Run: headless pygame with SDL's dummy video driver; simulated clock (each Clock.tick advances the game by its frame time, no real sleeping); random seed 0; keys injected as events and as key.get_pressed() state; no mouse input.
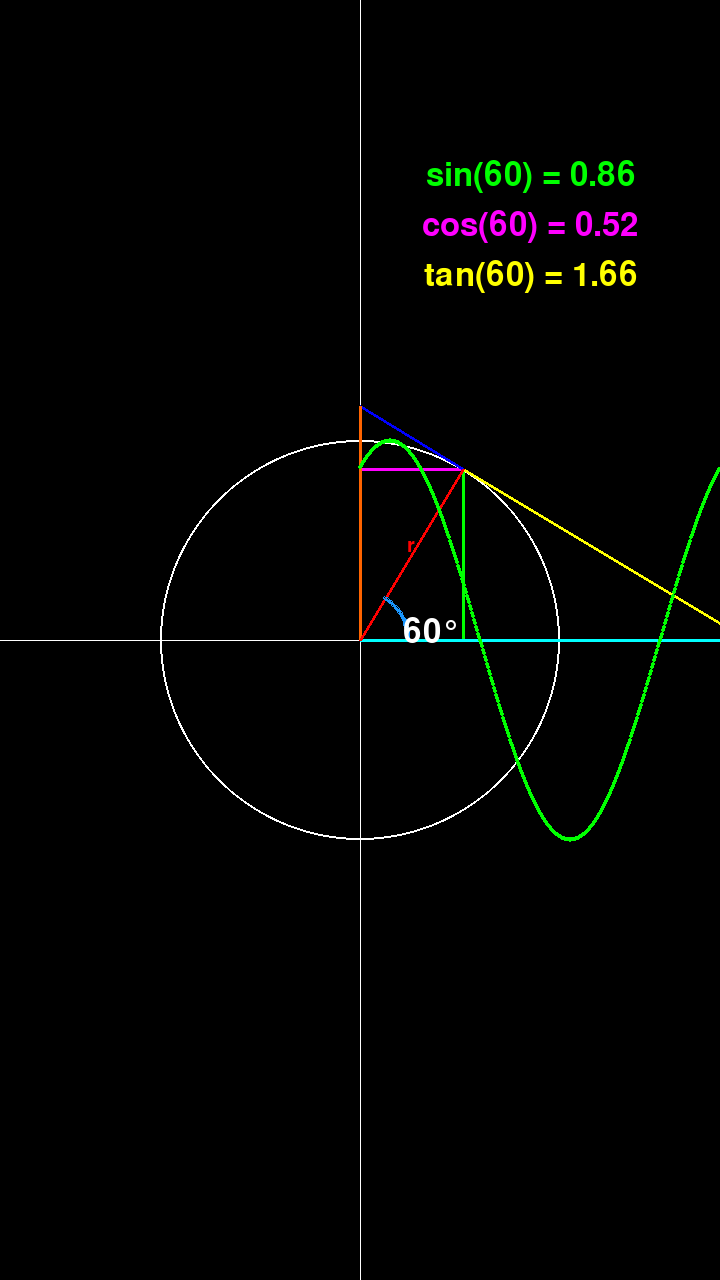
Frame 1 of 4 · flips 1–60 · no input
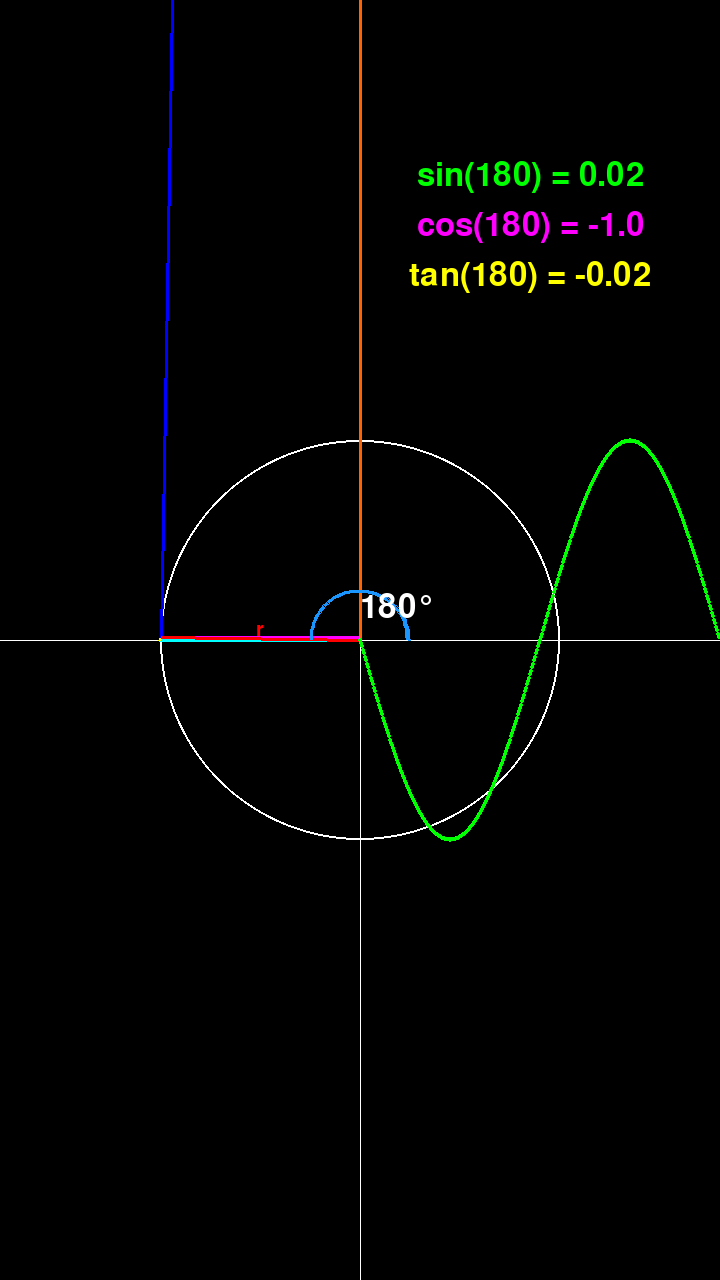
Frame 2 of 4 · flips 61–180 · tapped SPACE, RETURN · held RIGHT (→), D
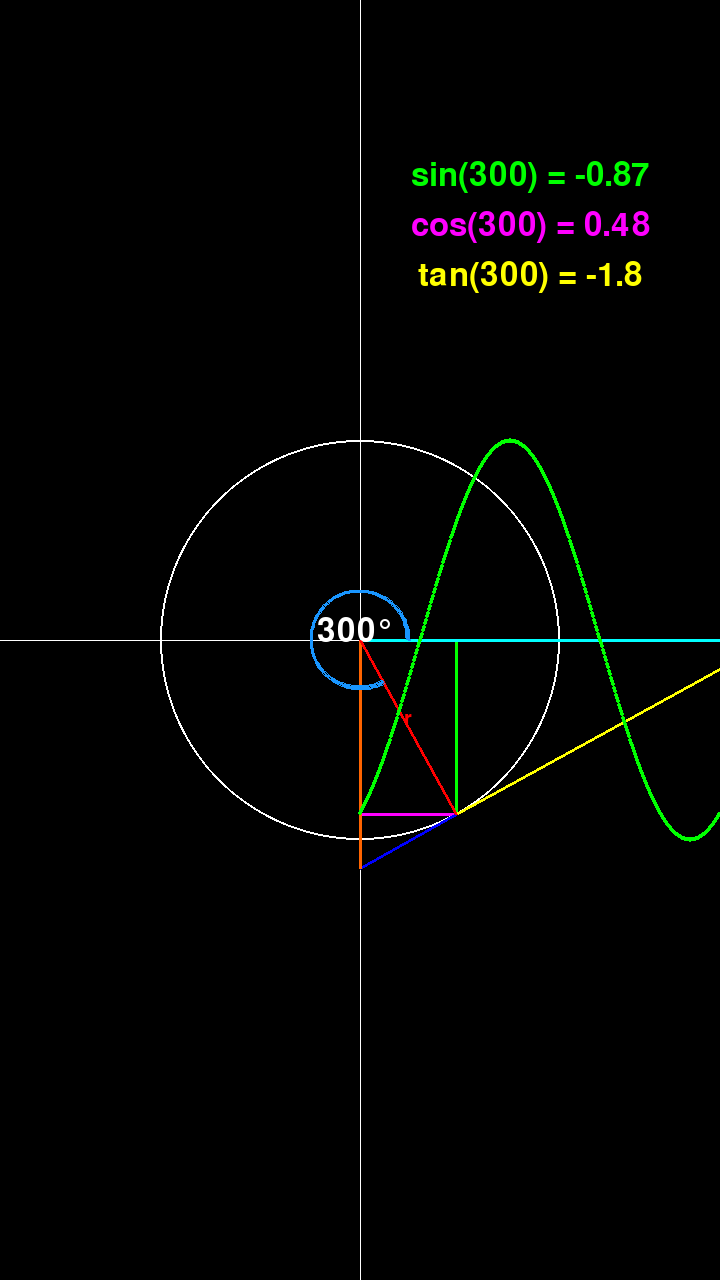
Frame 3 of 4 · flips 181–300 · held DOWN (↓), S
Frame 4 of 4 · flips 301–420 · held LEFT (←), A, UP (↑), W · screen same as frame 1, image omitted

The pygame program that drew these frames:

import pygame
import sys
import math

# Initialize Pygame
pygame.init()

# Set up the display
width, height = 720, 1280
# width, height = 720, 780

screen = pygame.display.set_mode((width, height))
pygame.display.set_caption('Hollow Circle')

# Colors
BLACK = (0, 0, 0)
WHITE = (255, 255, 255)
RED = (255, 0, 0)
BLUE = (25, 150, 255)


# Circle parameters
center = (width // 2, height // 2)
radius = 200
thickness = 2  # Adjust this to change the thickness of the circle

# Set up the clock for FPS control
clock = pygame.time.Clock()


font = pygame.font.SysFont(None, 48)  # Default system font, size 48

# Circle parameters
center = (width // 2, height // 2)
radius = 200
thickness = 2  # Adjust this to change the thickness of the circle

# Set up the clock for FPS control
clock = pygame.time.Clock()

# Speed control variables
angle_degrees = 0
angle_speed = 1  # Change this to control the speed of rotation (1 for slow, higher for fast)

font = pygame.font.SysFont(None, 48)  # Default system font, size 48
line_font = pygame.font.SysFont(None, 30)  # Default system font, size 48

# Setup OpenCV video writer
fps = 30

# Main loop
running = True

# x = center[0]

while running:
    for event in pygame.event.get():
        if event.type == pygame.QUIT:
            running = False

    # Clear the screen
    screen.fill(BLACK)
    # Draw the hollow circle
    pygame.draw.circle(screen, WHITE, center, radius, thickness)

    pygame.draw.line(screen, WHITE, (width//2,0), (width//2, height), 1)
    pygame.draw.line(screen, WHITE, (0,height//2), (width, height//2), 1)

    # Calculate endpoint of the line at current angle
    angle_radians = math.radians(angle_degrees)
    end_x = center[0] + int(radius * math.cos(angle_radians))
    end_y = center[1] - int(radius * math.sin(angle_radians))

    # Corrected radius text positioning
    radius_text = line_font.render(f'r', True, RED)
    
    # Adjust text position to always stay slightly above the radius
    radius_pos = radius_text.get_rect(center=((center[0] + end_x) // 2, ((center[1] + end_y) // 2)-8))
    
    screen.blit(radius_text, radius_pos)
    pygame.draw.line(screen, RED, center, (end_x, end_y), 3)
    pygame.draw.line(screen, (0,255,0), (end_x, end_y), (end_x,center[1]), 3)
    pygame.draw.line(screen, (0,255,255), center, (center[0]+radius*(1/math.cos(angle_radians)), center[1]), 3)
    pygame.draw.line(screen, (255,0,255), (center[0], end_y), (end_x, end_y), 3)
    pygame.draw.line(screen, (255,255,0), (end_x, end_y), (center[0]+radius*(1/math.cos(angle_radians)), center[1]), 3)
    if math.sin(angle_radians) != 0:
        pygame.draw.line(screen, (0,0,255), (end_x, end_y), (center[0], center[1]-radius*(1/math.sin(angle_radians))), 3)
        pygame.draw.line(screen, (255,100,0), center, (center[0], center[1]-radius*(1/math.sin(angle_radians))), 3)
    
    # Increment the angle for the next frame
    angle_degrees += angle_speed
    if angle_degrees >= 360:
        angle_degrees = 0

    sin_value = round(math.sin(angle_radians), 2)
    cos_value = round(math.cos(angle_radians), 2)
    tan_value = "Undefined" if cos_value == 0 else round(math.tan(angle_radians), 2)

    # Render and display the text
    sin_text = font.render(f'sin({angle_degrees}) = {sin_value}', True, (0,255,0))
    cos_text = font.render(f'cos({angle_degrees}) = {cos_value}', True, (255,0,255))
    tan_text = font.render(f'tan({angle_degrees}) = {tan_value}', True, (255,255,0))

    # Position the text
    sin_text_rect = sin_text.get_rect(center=(2*width // 3 + 50, height // 3 - 250))
    cos_text_rect = cos_text.get_rect(center=(2*width // 3 + 50, height // 3 - 200))
    tan_text_rect = tan_text.get_rect(center=(2*width // 3 + 50, height // 3 - 150))

    # Blit the text on the screen
    screen.blit(sin_text, sin_text_rect)
    screen.blit(cos_text, cos_text_rect)
    screen.blit(tan_text, tan_text_rect)

    # Draw the radius
    pygame.draw.line(screen, RED, center, (end_x, end_y), 3)
    
    # Draw the angle arc
    arc_radius = 50  # Adjust this for the arc's radius
    arc_rect = pygame.Rect(center[0] - arc_radius, center[1] - arc_radius, 2 * arc_radius, 2 * arc_radius)
    pygame.draw.arc(screen, BLUE, arc_rect, 0, angle_radians, 3)  # Draw the arc representing the angle

    angle_text = font.render(f'{int(angle_degrees)}°', True, WHITE)
    angle_pos = (center[0] + int(arc_radius * math.cos(angle_radians / 2)),
                center[1] - int(arc_radius * math.sin(angle_radians / 2)))
    screen.blit(angle_text, angle_pos)

    # Instead of using a fixed center_y for the sine wave, adjust it based on end_y
    previous_point = None
    y = end_y
    ar = angle_radians
    ad = angle_degrees
    for x in range(center[0], width):
        ar = math.radians(ad)
        y = center[1] - int(radius * math.sin(ar))
        pygame.draw.circle(screen, (0, 255, 0), (x, y), 2.5)
        ad += angle_speed
        x += angle_speed
        if ad >= 360 :
            ad = 0
        if x > width:
            x = center[0]

    # Update the display
    pygame.display.flip()

    # Control the frame rate (30 frames per second)
    clock.tick(30)

# Quit Pygame
pygame.quit()
sys.exit()
